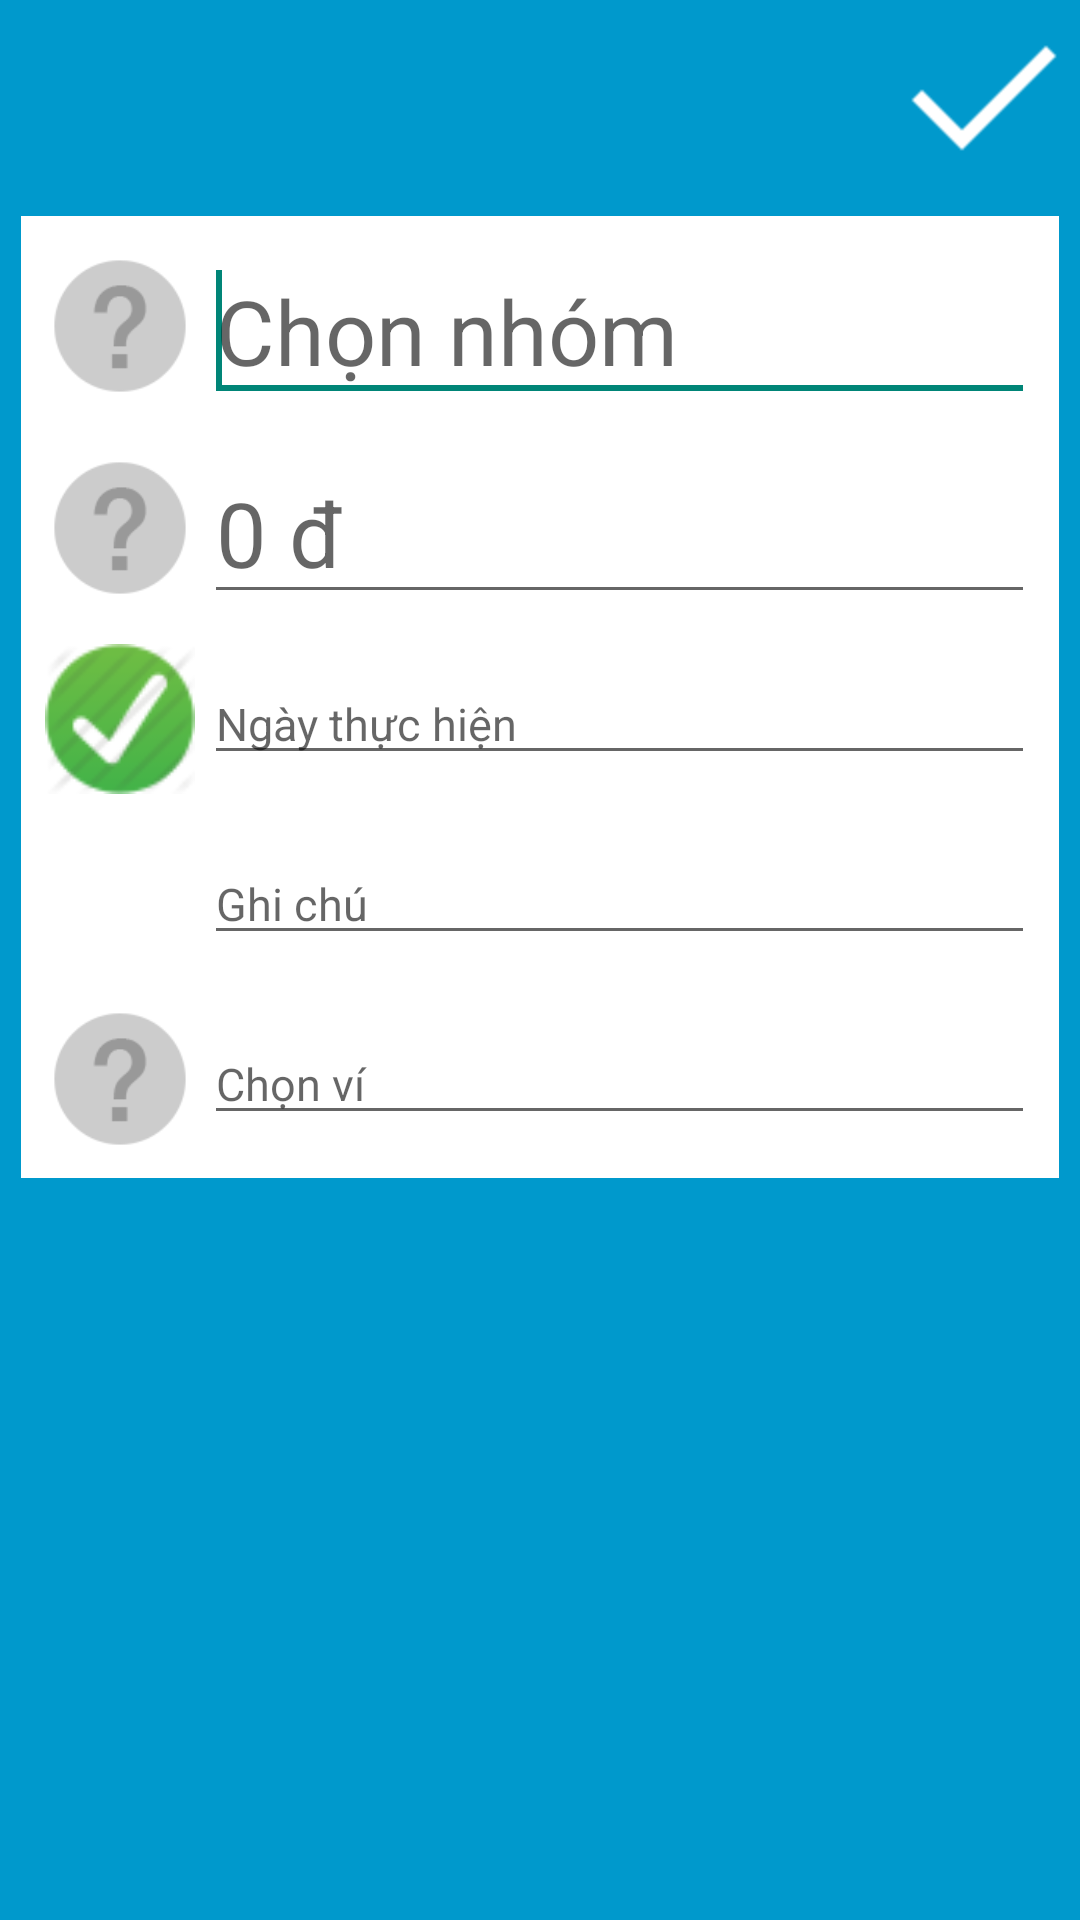

Write the Android layout XML for this screen, with the resource values it uses.
<!-- AndroidManifest.xml: application theme AppTheme -->
<!-- res/layout/view_frm_quanlykehoachcongviec.xml -->
<?xml version="1.0" encoding="utf-8"?>
<LinearLayout xmlns:android="http://schemas.android.com/apk/res/android"
    android:layout_width="match_parent"
    android:layout_height="match_parent"
    android:background="@color/xanhduong"
    android:orientation="vertical"
    android:padding="7dp" >

    <RelativeLayout
        android:layout_width="match_parent"
        android:layout_height="wrap_content"
        android:background="@null"
        android:gravity="center_vertical" >

        <ImageButton
            android:id="@+id/imgbtnQuayLai_QLKHCV"
            android:layout_width="50dp"
            android:layout_height="50dp"
            android:layout_alignParentLeft="true"
            android:layout_alignParentTop="true"
            android:background="@null"
            android:contentDescription="@string/quaylai"
            android:src="@drawable/ic_quaylai" />

        <TextView
            android:id="@+id/tvTieuDe_QLKHCV"
            android:layout_width="match_parent"
            android:layout_height="50dp"
            android:layout_toLeftOf="@+id/imgbtnXong_QLKHCV"
            android:layout_toRightOf="@+id/imgbtnQuayLai_QLKHCV"
            android:gravity="center"
            android:paddingLeft="2dp"
            android:paddingRight="2dp"
            android:textColor="@color/trang"
            android:textSize="20sp" />

        <ImageButton
            android:id="@+id/imgbtnXong_QLKHCV"
            android:layout_width="50dp"
            android:layout_height="50dp"
            android:layout_alignParentLeft="@+id/tvTieuDe_QLKHCV"
            android:layout_alignParentRight="true"
            android:layout_alignParentTop="true"
            android:background="@null"
            android:contentDescription="@string/hoantat"
            android:src="@drawable/ic_xong" />
    </RelativeLayout>

    <LinearLayout
        android:layout_width="match_parent"
        android:layout_height="wrap_content"
        android:background="@color/trang"
        android:orientation="vertical"
        android:layout_marginTop="15dp"
        android:padding="3dp" >

        <LinearLayout
            android:layout_width="match_parent"
            android:layout_height="wrap_content"
            android:layout_margin="5dp"
            android:gravity="center" >

            <ImageView
                android:id="@+id/imgviewAnhNhom_QLKHCV"
                android:layout_width="50dp"
                android:layout_height="50dp"
                android:contentDescription="@string/anhchonnhom"
                android:src="@drawable/ic_khonganh" />

            <EditText
                android:id="@+id/etTenNhom_QLKHCV"
                android:layout_width="0dp"
                android:layout_height="wrap_content"
                android:layout_marginLeft="3dp"
                android:layout_weight="1"
                android:ems="10"
                android:hint="@string/chonnhom"
                android:inputType="textEmailAddress"
                android:textSize="30sp"
                android:textStyle="normal" >

                <requestFocus />
            </EditText>
        </LinearLayout>

        <LinearLayout
            android:layout_width="match_parent"
            android:layout_height="wrap_content"
            android:layout_margin="5dp"
            android:gravity="center" >

            <ImageView
                android:id="@+id/imgviewAnhTien_QLKHCV"
                android:layout_width="50dp"
                android:layout_height="50dp"
                android:contentDescription="@string/anhsotien"
                android:src="@drawable/ic_khonganh" />

            <EditText
                android:id="@+id/etSoTien_QLKHCV"
                android:layout_width="0dp"
                android:layout_height="wrap_content"
                android:layout_marginLeft="3dp"
                android:layout_weight="1"
                android:ems="10"
                android:hint="@string/sotien_GD"
                android:inputType="textEmailAddress"
                android:textSize="30sp"
                android:textStyle="normal" />
        </LinearLayout>

        <LinearLayout
            android:layout_width="match_parent"
            android:layout_height="wrap_content"
            android:layout_margin="5dp"
            android:gravity="center" >

            <ImageView
                android:id="@+id/imageView3"
                android:layout_width="50dp"
                android:layout_height="50dp"
                android:contentDescription="@string/anhghichu"
                android:src="@drawable/ic_ngaybatdau" />

            <EditText
                android:id="@+id/etNgayThucHien_QLKHCV"
                android:layout_width="0dp"
                android:layout_height="wrap_content"
                android:layout_marginLeft="3dp"
                android:layout_weight="1"
                android:ems="10"
                android:hint="@string/ngaybatdau"
                android:inputType="textEmailAddress"
                android:textSize="15sp"
                android:textStyle="normal" />
        </LinearLayout>

        <LinearLayout
            android:layout_width="match_parent"
            android:layout_height="wrap_content"
            android:layout_margin="5dp"
            android:gravity="center" >

            <ImageView
                android:id="@+id/imageView4"
                android:layout_width="50dp"
                android:layout_height="50dp"
                android:contentDescription="@string/anhghichu"
                android:src="@drawable/ic_ghichu" />

            <EditText
                android:id="@+id/etGhiChu_QLKHCV"
                android:layout_width="0dp"
                android:layout_height="wrap_content"
                android:layout_marginLeft="3dp"
                android:layout_weight="1"
                android:ems="10"
                android:hint="@string/ghichu"
                android:inputType="textEmailAddress"
                android:textSize="15sp"
                android:textStyle="normal" />
        </LinearLayout>

        <LinearLayout
            android:layout_width="match_parent"
            android:layout_height="wrap_content"
            android:layout_margin="5dp"
            android:gravity="center" >

            <ImageView
                android:id="@+id/imgviewAnhQuy_QLKHCV"
                android:layout_width="50dp"
                android:layout_height="50dp"
                android:contentDescription="@string/anhghichu"
                android:src="@drawable/ic_khonganh" />

            <EditText
                android:id="@+id/etTenQuy_QLKHCV"
                android:layout_width="0dp"
                android:layout_height="wrap_content"
                android:layout_marginLeft="3dp"
                android:layout_weight="1"
                android:ems="10"
                android:hint="@string/chonvi"
                android:inputType="textEmailAddress"
                android:textSize="15sp"
                android:textStyle="normal" />
        </LinearLayout>
    </LinearLayout>

</LinearLayout>
<!-- resources referenced by this layout -->
<resources>
  <color name="trang">#FFFFFF</color>
  <color name="xanhduong">#0099CC</color>
  <!-- drawable ic_khonganh: png bitmap (drawable-hdpi, 1377 bytes) -->
  <!-- drawable ic_ngaybatdau: png bitmap (drawable-hdpi, 2834 bytes) -->
  <!-- drawable ic_xong: png bitmap (drawable-hdpi, 289 bytes) -->
  <string name="anhchonnhom">Ảnh chọn nhóm</string>
  <string name="anhghichu">Ảnh ghi chú</string>
  <string name="anhsotien">Ảnh số tiền</string>
  <string name="chonnhom">Chọn nhóm</string>
  <string name="chonvi">Chọn ví</string>
  <string name="ghichu">Ghi chú</string>
  <string name="hoantat">Hoàn tất</string>
  <string name="ngaybatdau">Ngày thực hiện</string>
  <string name="quaylai">Quay lại</string>
  <string name="sotien_GD">0 đ</string>
  <style name="AppTheme" parent="AppBaseTheme">
          
      </style>
  <style name="AppBaseTheme" parent="Theme.AppCompat.Light">
          
      </style>
</resources>
